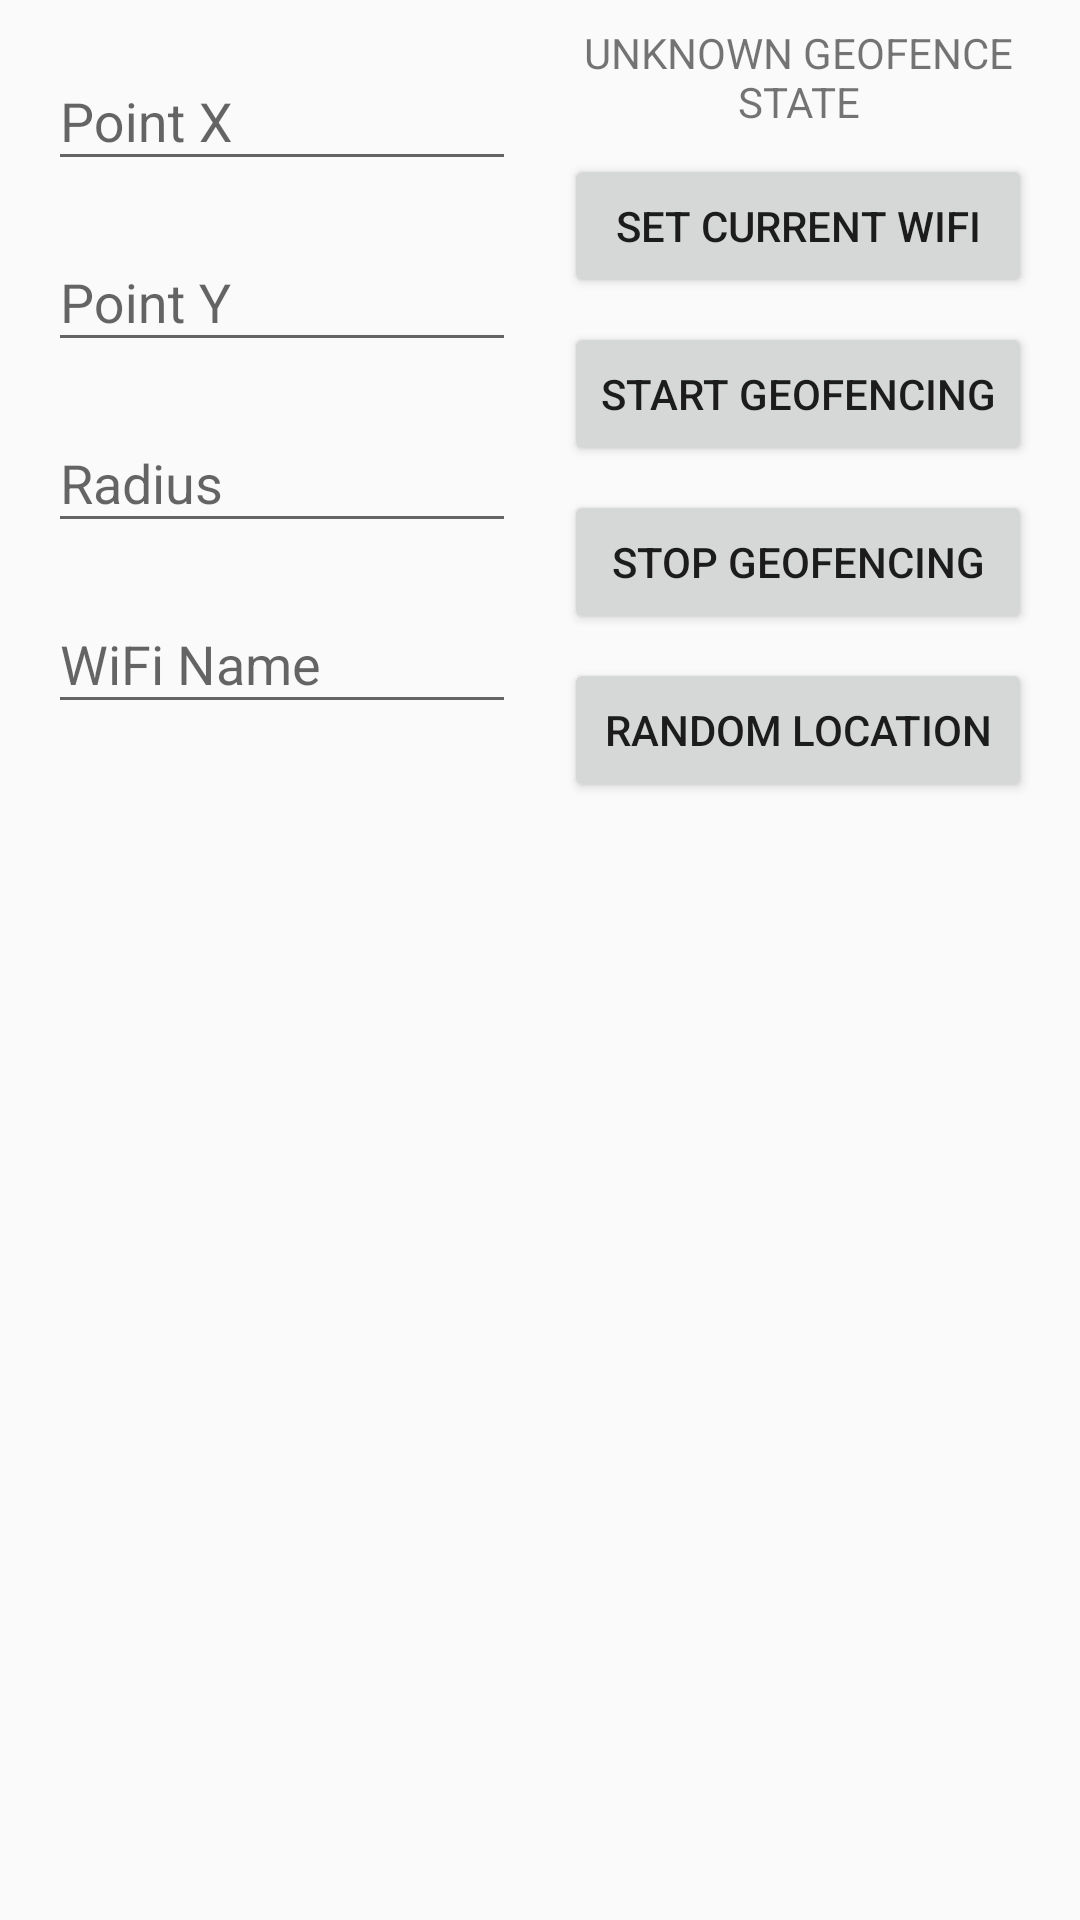

This screen was rendered from an Android layout file. Write that file and the resources it references.
<!-- AndroidManifest.xml: application theme AppTheme -->
<!-- res/layout/fragment_controls.xml -->
<android.support.constraint.ConstraintLayout xmlns:android="http://schemas.android.com/apk/res/android"
    xmlns:app="http://schemas.android.com/apk/res-auto"
    xmlns:tools="http://schemas.android.com/tools"
    android:layout_width="match_parent"
    android:layout_height="match_parent"
    tools:context="com.example.geofence.ControlsFragment">

    <android.support.design.widget.TextInputLayout
        android:id="@+id/input_layout_point_x"
        android:layout_width="0dp"
        android:layout_height="wrap_content"
        android:layout_marginStart="16dp"
        app:layout_constraintLeft_toLeftOf="parent"
        android:layout_marginLeft="16dp"
        app:layout_constraintRight_toLeftOf="@+id/guideline"
        android:layout_marginEnd="8dp"
        android:layout_marginRight="8dp"
        app:layout_constraintHorizontal_bias="0.75"
        android:layout_marginTop="8dp"
        app:layout_constraintTop_toTopOf="parent">

        <android.support.design.widget.TextInputEditText
            android:id="@+id/input_point_x"
            android:layout_width="match_parent"
            android:layout_height="wrap_content"
            android:hint="@string/hint_point_x"
            android:inputType="numberDecimal|numberSigned"
            android:maxLines="1" />

    </android.support.design.widget.TextInputLayout>

    <android.support.design.widget.TextInputLayout
        android:id="@+id/input_layout_point_y"
        android:layout_width="0dp"
        android:layout_height="wrap_content"
        app:layout_constraintRight_toLeftOf="@+id/guideline"
        android:layout_marginEnd="8dp"
        android:layout_marginRight="8dp"
        android:layout_marginTop="8dp"
        app:layout_constraintTop_toBottomOf="@+id/input_layout_point_x"
        android:layout_marginStart="16dp"
        app:layout_constraintLeft_toLeftOf="parent"
        android:layout_marginLeft="16dp">

        <android.support.design.widget.TextInputEditText
            android:id="@+id/input_point_y"
            android:layout_width="match_parent"
            android:layout_height="wrap_content"
            android:hint="@string/hint_point_y"
            android:inputType="numberDecimal|numberSigned"
            android:maxLines="1" />

    </android.support.design.widget.TextInputLayout>

    <android.support.design.widget.TextInputLayout
        android:id="@+id/input_layout_radius"
        android:layout_width="0dp"
        android:layout_height="wrap_content"
        android:layout_marginTop="8dp"
        app:layout_constraintTop_toBottomOf="@+id/input_layout_point_y"
        app:layout_constraintRight_toLeftOf="@+id/guideline"
        android:layout_marginEnd="8dp"
        android:layout_marginRight="8dp"
        android:layout_marginStart="16dp"
        app:layout_constraintLeft_toLeftOf="parent"
        android:layout_marginLeft="16dp">

        <android.support.design.widget.TextInputEditText
            android:id="@+id/input_radius"
            android:layout_width="match_parent"
            android:layout_height="wrap_content"
            android:hint="@string/hint_radius"
            android:inputType="numberDecimal|numberSigned"
            android:maxLines="1" />

    </android.support.design.widget.TextInputLayout>

    <android.support.design.widget.TextInputLayout
        android:id="@+id/input_layout_wifi_name"
        android:layout_width="0dp"
        android:layout_height="wrap_content"
        android:layout_marginTop="8dp"
        app:layout_constraintTop_toBottomOf="@+id/input_layout_radius"
        app:layout_constraintRight_toLeftOf="@+id/guideline"
        android:layout_marginEnd="8dp"
        android:layout_marginRight="8dp"
        android:layout_marginStart="16dp"
        app:layout_constraintLeft_toLeftOf="parent"
        android:layout_marginLeft="16dp">

        <android.support.design.widget.TextInputEditText
            android:id="@+id/input_wifi_name"
            android:layout_width="match_parent"
            android:layout_height="wrap_content"
            android:hint="@string/hint_wifi_name"
            android:maxLines="1" />

    </android.support.design.widget.TextInputLayout>

    <android.support.constraint.Guideline
        android:layout_width="wrap_content"
        android:layout_height="wrap_content"
        android:id="@+id/guideline"
        android:orientation="vertical"
        app:layout_constraintGuide_percent="0.5"
        tools:layout_editor_absoluteY="0dp"
        tools:layout_editor_absoluteX="180dp" />

    <Button
        android:text="@string/set_current_wifi"
        android:layout_width="0dp"
        android:layout_height="wrap_content"
        android:id="@+id/button_set_current_wifi"
        app:layout_constraintRight_toRightOf="parent"
        app:layout_constraintLeft_toLeftOf="@+id/guideline"
        android:layout_marginStart="8dp"
        android:layout_marginLeft="8dp"
        android:layout_marginEnd="16dp"
        android:layout_marginRight="16dp"
        app:layout_constraintTop_toBottomOf="@+id/geofence_state"
        android:layout_marginTop="8dp" />

    <Button
        android:text="@string/start_geofencing"
        android:layout_width="0dp"
        android:layout_height="wrap_content"
        android:id="@+id/start_geofencing"
        app:layout_constraintLeft_toLeftOf="@+id/guideline"
        android:layout_marginEnd="16dp"
        app:layout_constraintRight_toRightOf="parent"
        android:layout_marginRight="16dp"
        android:layout_marginTop="8dp"
        app:layout_constraintTop_toBottomOf="@+id/button_set_current_wifi"
        android:layout_marginStart="8dp"
        android:layout_marginLeft="8dp" />

    <Button
        android:text="@string/stop_geofencing"
        android:layout_width="0dp"
        android:layout_height="wrap_content"
        android:id="@+id/stop_geofencing"
        android:layout_marginTop="8dp"
        app:layout_constraintTop_toBottomOf="@+id/start_geofencing"
        app:layout_constraintLeft_toLeftOf="@+id/guideline"
        android:layout_marginEnd="16dp"
        app:layout_constraintRight_toRightOf="parent"
        android:layout_marginRight="16dp"
        android:layout_marginStart="8dp"
        android:layout_marginLeft="8dp"
        app:layout_constraintHorizontal_bias="0.33" />

    <TextView
        android:text="@string/geofence_state_unknown"
        android:layout_width="0dp"
        android:layout_height="wrap_content"
        android:id="@+id/geofence_state"
        app:layout_constraintLeft_toLeftOf="@+id/guideline"
        android:layout_marginEnd="16dp"
        app:layout_constraintRight_toRightOf="parent"
        android:layout_marginRight="16dp"
        android:layout_marginStart="8dp"
        android:layout_marginLeft="8dp"
        android:layout_marginTop="8dp"
        app:layout_constraintTop_toTopOf="parent"
        android:gravity="center" />

    <Button
        android:text="@string/random_location"
        android:layout_width="0dp"
        android:layout_height="wrap_content"
        android:id="@+id/button_random_location"
        android:layout_marginTop="8dp"
        app:layout_constraintTop_toBottomOf="@+id/stop_geofencing"
        android:layout_marginEnd="16dp"
        app:layout_constraintRight_toRightOf="parent"
        android:layout_marginRight="16dp"
        app:layout_constraintLeft_toLeftOf="@+id/guideline"
        android:layout_marginStart="8dp"
        android:layout_marginLeft="8dp" />

</android.support.constraint.ConstraintLayout>
<!-- resources referenced by this layout -->
<resources>
  <string name="geofence_state_unknown">UNKNOWN GEOFENCE STATE</string>
  <string name="hint_point_x">Point X</string>
  <string name="hint_point_y">Point Y</string>
  <string name="hint_radius">Radius</string>
  <string name="hint_wifi_name">WiFi Name</string>
  <string name="random_location">Random Location</string>
  <string name="set_current_wifi">Set current WiFi</string>
  <string name="start_geofencing">Start Geofencing</string>
  <string name="stop_geofencing">Stop Geofencing</string>
  <style name="AppTheme" parent="Theme.AppCompat.Light.DarkActionBar">
          
          <item name="colorPrimary">@color/colorPrimary</item>
          <item name="colorPrimaryDark">@color/colorPrimaryDark</item>
          <item name="colorAccent">@color/colorAccent</item>
  
          <item name="preferenceTheme">@style/PreferenceThemeOverlay.v14.Material</item>
      </style>
  <!-- not gathered from this repository: default colours our renderer supplied (Android Studio template values) -->
  <color name="colorPrimary">#FF6200EE</color>
  <color name="colorPrimaryDark">#FF3700B3</color>
  <color name="colorAccent">#FF03DAC5</color>
</resources>
